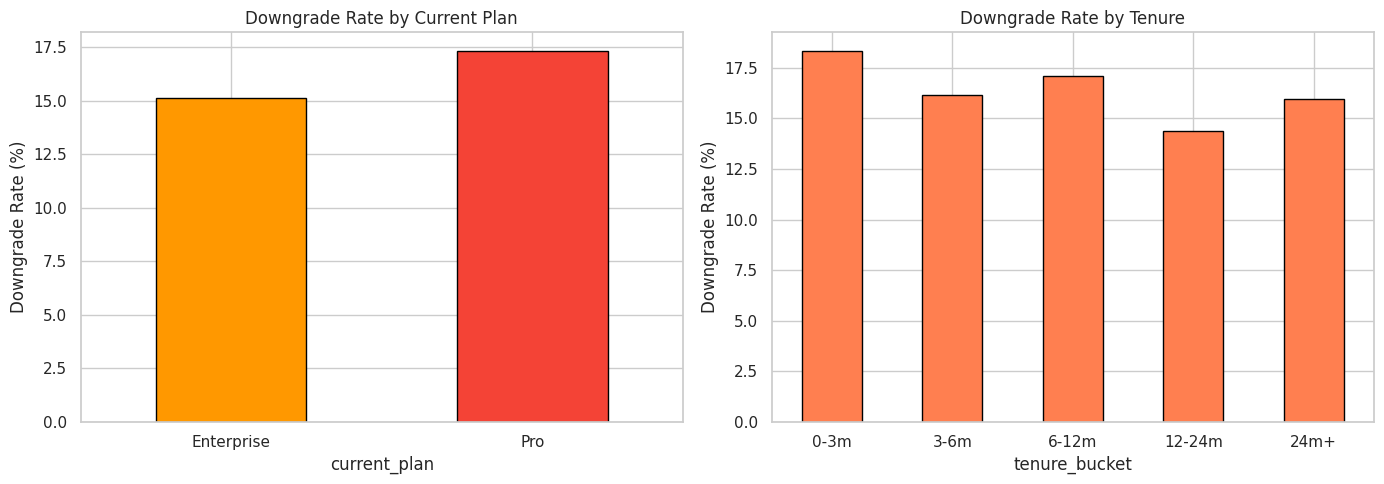
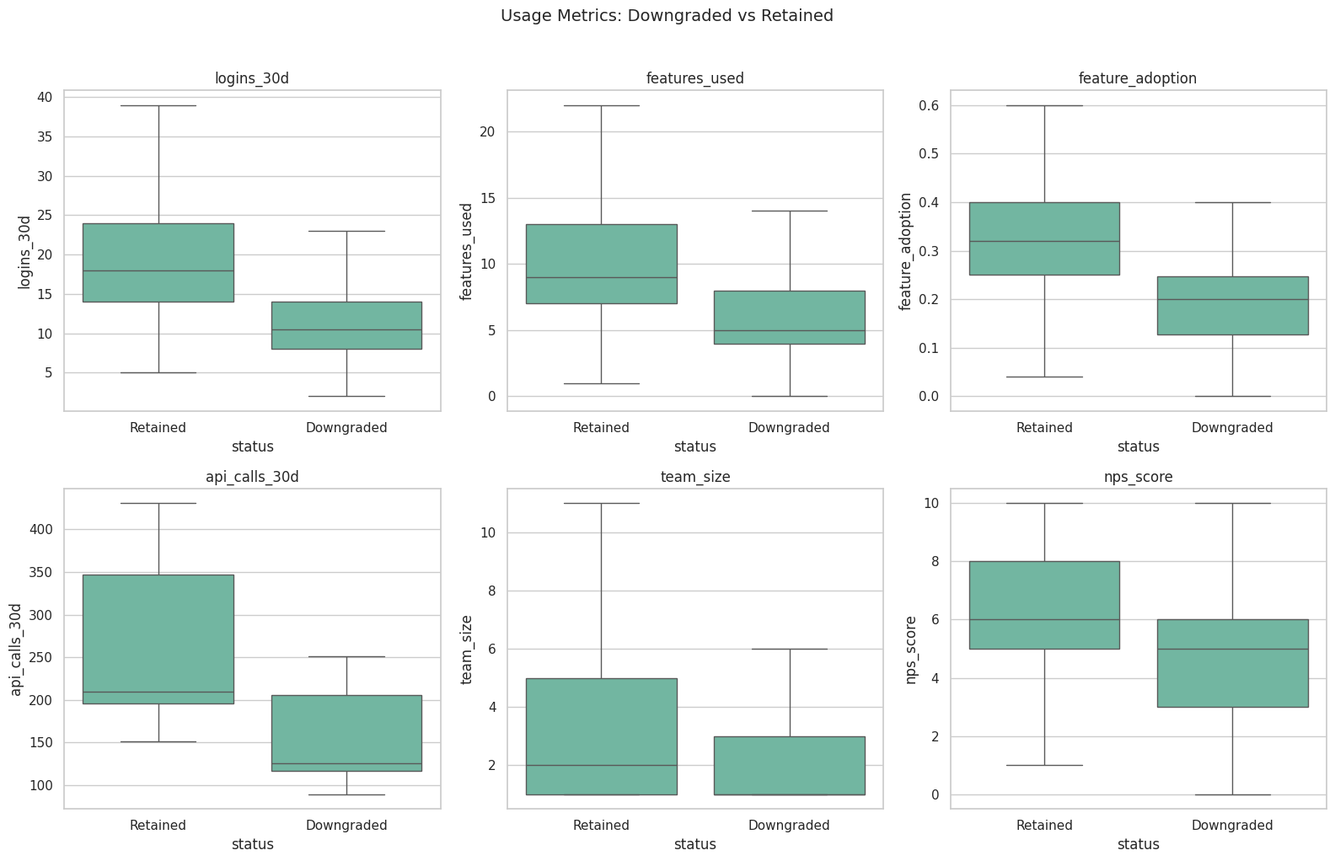
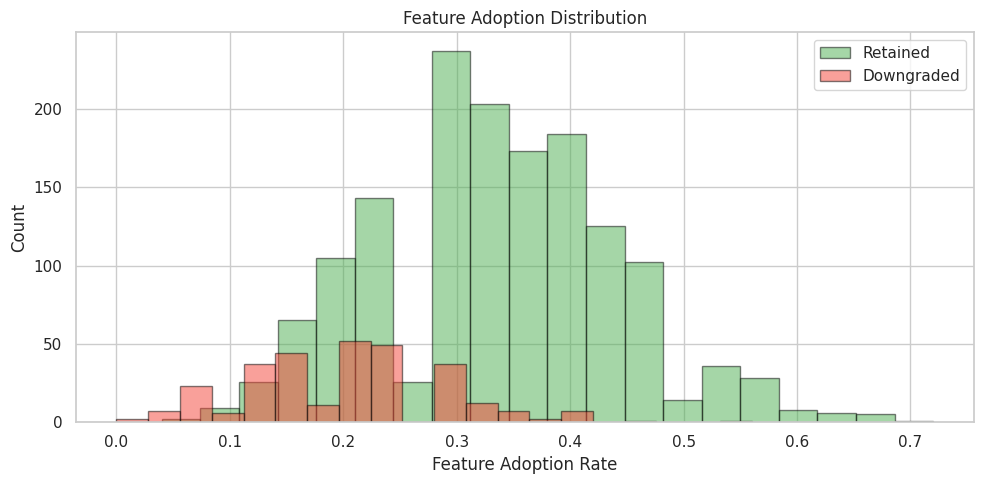
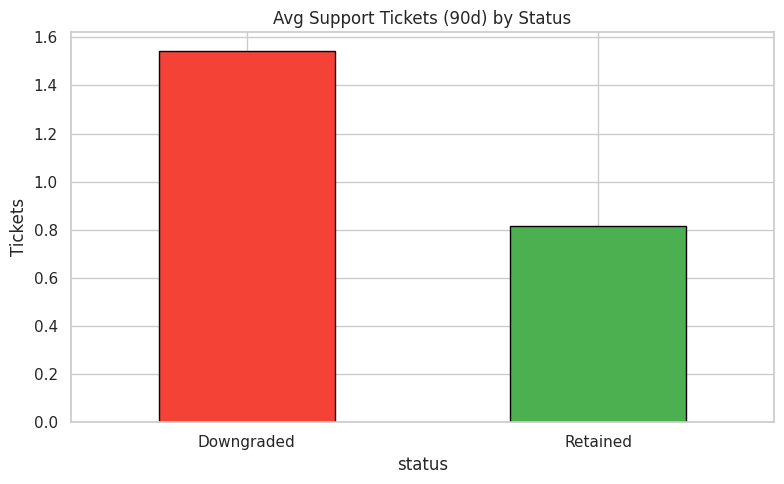
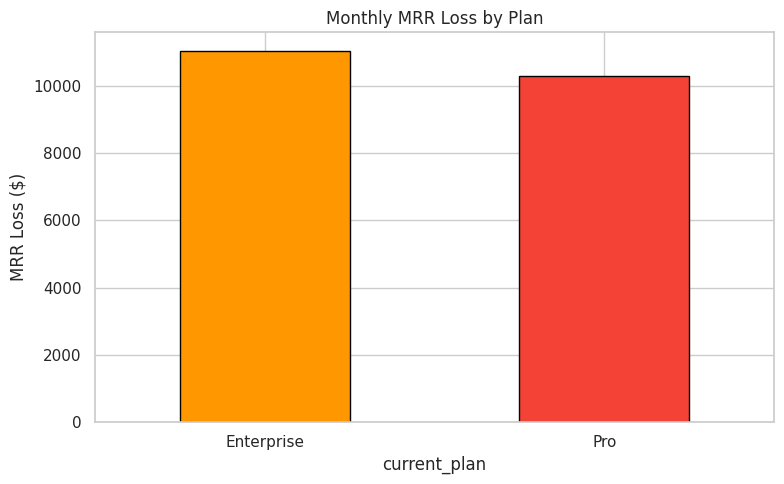
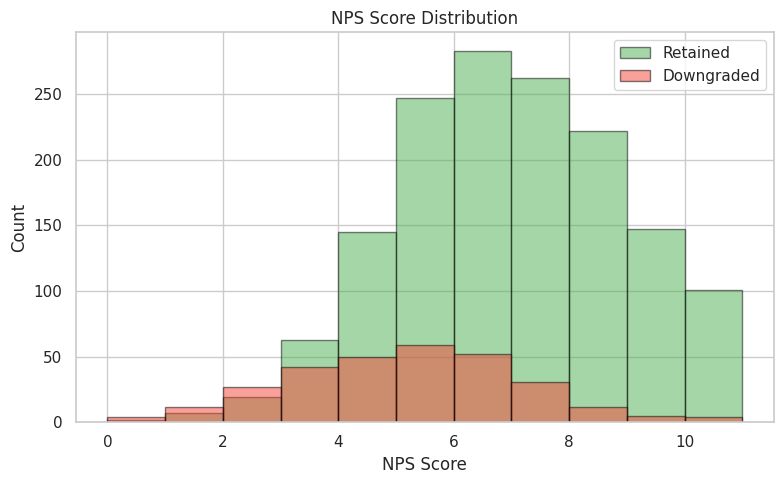

Source code (Python) for these figures, in order:
import warnings
warnings.filterwarnings('ignore')
import matplotlib
matplotlib.use('Agg')

import numpy as np
import pandas as pd
import matplotlib.pyplot as plt
import seaborn as sns
from scipy import stats
sns.set_theme(style='whitegrid', palette='Set2')
np.random.seed(42)
print('Imports OK')

import os
SAVE_DIR = os.path.dirname(os.path.abspath('__file__'))
print(f'Save dir: {SAVE_DIR}')

np.random.seed(42)
n_accounts = 3000

plans = ['Basic', 'Pro', 'Enterprise']
plan_prices = {'Basic': 29, 'Pro': 79, 'Enterprise': 199}

# Only Pro and Enterprise can downgrade
current_plan = np.random.choice(plans, size=n_accounts, p=[0.40, 0.40, 0.20])
tenure_months = np.random.exponential(12, n_accounts).astype(int)
tenure_months = np.clip(tenure_months, 1, 48)

# Downgrade flag: ~18% of Pro users, ~12% of Enterprise users downgrade
downgraded = np.zeros(n_accounts, dtype=int)
new_plan = current_plan.copy()
for i in range(n_accounts):
    if current_plan[i] == 'Pro' and np.random.random() < 0.18:
        downgraded[i] = 1
        new_plan[i] = 'Basic'
    elif current_plan[i] == 'Enterprise' and np.random.random() < 0.12:
        downgraded[i] = 1
        new_plan[i] = 'Pro'

# Usage metrics — downgraders show declining patterns
rows = []
for i in range(n_accounts):
    # Base usage by plan
    plan_mult = {'Basic': 0.5, 'Pro': 1.0, 'Enterprise': 1.8}[current_plan[i]]
    decline = 0.6 if downgraded[i] else 1.0  # downgraders use 40% less

    logins_30d = max(0, int(np.random.poisson(15 * plan_mult * decline)))
    features_used = max(0, int(np.random.poisson(8 * plan_mult * decline)))
    total_features = {'Basic': 10, 'Pro': 25, 'Enterprise': 40}[current_plan[i]]
    feature_adoption = min(1.0, round(features_used / total_features, 2))
    api_calls = max(0, int(np.random.poisson(200 * plan_mult * decline)))
    support_tickets = max(0, int(np.random.poisson(1.5 if downgraded[i] else 0.8)))
    team_size = max(1, int(np.random.exponential(3 * plan_mult * decline)))
    nps_score = np.clip(int(np.random.normal(7 if not downgraded[i] else 5, 2)), 0, 10)

    # Months before downgrade (for downgraders)
    months_before = np.random.randint(1, 4) if downgraded[i] else 0

    rows.append({
        'account_id': i,
        'current_plan': current_plan[i],
        'new_plan': new_plan[i],
        'downgraded': downgraded[i],
        'tenure_months': tenure_months[i],
        'logins_30d': logins_30d,
        'features_used': features_used,
        'total_features': total_features,
        'feature_adoption': feature_adoption,
        'api_calls_30d': api_calls,
        'support_tickets_90d': support_tickets,
        'team_size': team_size,
        'nps_score': nps_score,
        'months_before_downgrade': months_before,
    })

df = pd.DataFrame(rows)
df['mrr'] = df['current_plan'].map(plan_prices)
df['mrr_after'] = df['new_plan'].map(plan_prices)
df['mrr_loss'] = df['mrr'] - df['mrr_after']

print(f'Dataset: {df.shape}')
print(f'Downgrade rate: {df["downgraded"].mean()*100:.1f}%')
print(f'Total MRR at risk: ${df[df["downgraded"]==1]["mrr_loss"].sum():,}')
df.head()

print(f'Missing values: {df.isnull().sum().sum()}')
print(f'\nPlan distribution:\n{df["current_plan"].value_counts()}')
print(f'\nDowngrade by plan:')
print(df[df['current_plan'] != 'Basic'].groupby('current_plan')['downgraded'].mean().round(3))

fig, axes = plt.subplots(1, 2, figsize=(14, 5))

# By plan
plan_dg = df[df['current_plan'] != 'Basic'].groupby('current_plan')['downgraded'].mean() * 100
plan_dg.plot.bar(ax=axes[0], color=['#FF9800', '#F44336'], edgecolor='black')
axes[0].set_title('Downgrade Rate by Current Plan')
axes[0].set_ylabel('Downgrade Rate (%)')
axes[0].tick_params(axis='x', rotation=0)

# By tenure bucket
df['tenure_bucket'] = pd.cut(df['tenure_months'], bins=[0, 3, 6, 12, 24, 50],
                              labels=['0-3m', '3-6m', '6-12m', '12-24m', '24m+'])
tenure_dg = df[df['current_plan'] != 'Basic'].groupby('tenure_bucket', observed=True)['downgraded'].mean() * 100
tenure_dg.plot.bar(ax=axes[1], color='coral', edgecolor='black')
axes[1].set_title('Downgrade Rate by Tenure')
axes[1].set_ylabel('Downgrade Rate (%)')
axes[1].tick_params(axis='x', rotation=0)
plt.tight_layout()
plt.savefig(os.path.join(SAVE_DIR, 'downgrade_rates.png'), dpi=100, bbox_inches='tight')
plt.show()

eligible = df[df['current_plan'] != 'Basic'].copy()
eligible['status'] = eligible['downgraded'].map({0: 'Retained', 1: 'Downgraded'})

usage_cols = ['logins_30d', 'features_used', 'feature_adoption', 'api_calls_30d', 'team_size', 'nps_score']
comparison = eligible.groupby('status')[usage_cols].mean().round(2)
print('Usage comparison:')
print(comparison.T)

fig, axes = plt.subplots(2, 3, figsize=(16, 10))
for ax, col in zip(axes.flat, usage_cols):
    sns.boxplot(data=eligible, x='status', y=col, ax=ax, showfliers=False)
    ax.set_title(col)
plt.suptitle('Usage Metrics: Downgraded vs Retained', y=1.02, fontsize=14)
plt.tight_layout()
plt.savefig(os.path.join(SAVE_DIR, 'usage_comparison.png'), dpi=100, bbox_inches='tight')
plt.show()

fig, ax = plt.subplots(figsize=(10, 5))
for status, color in [('Retained', '#4CAF50'), ('Downgraded', '#F44336')]:
    sub = eligible[eligible['status'] == status]
    ax.hist(sub['feature_adoption'], bins=20, alpha=0.5, color=color, label=status, edgecolor='black')
ax.set_title('Feature Adoption Distribution')
ax.set_xlabel('Feature Adoption Rate')
ax.set_ylabel('Count')
ax.legend()
plt.tight_layout()
plt.savefig(os.path.join(SAVE_DIR, 'feature_adoption.png'), dpi=100, bbox_inches='tight')
plt.show()

print(f'Avg feature adoption — Retained: {eligible[eligible["status"]=="Retained"]["feature_adoption"].mean():.2f}')
print(f'Avg feature adoption — Downgraded: {eligible[eligible["status"]=="Downgraded"]["feature_adoption"].mean():.2f}')

ticket_comp = eligible.groupby('status')['support_tickets_90d'].value_counts(normalize=True).unstack(level=0) * 100
print('Support ticket distribution (%):')
print(ticket_comp.round(1).head(8))

fig, ax = plt.subplots(figsize=(8, 5))
eligible.groupby('status')['support_tickets_90d'].mean().plot.bar(
    ax=ax, color=['#F44336', '#4CAF50'], edgecolor='black')
ax.set_title('Avg Support Tickets (90d) by Status')
ax.set_ylabel('Tickets')
ax.tick_params(axis='x', rotation=0)
plt.tight_layout()
plt.savefig(os.path.join(SAVE_DIR, 'support_tickets.png'), dpi=100, bbox_inches='tight')
plt.show()

revenue_loss = df[df['downgraded'] == 1].groupby('current_plan')['mrr_loss'].agg(['sum', 'mean', 'count'])
print('Monthly Revenue Impact of Downgrades:')
print(revenue_loss)
print(f'\nTotal monthly MRR loss: ${revenue_loss["sum"].sum():,}')
print(f'Annual revenue impact: ${revenue_loss["sum"].sum() * 12:,}')

fig, ax = plt.subplots(figsize=(8, 5))
revenue_loss['sum'].plot.bar(ax=ax, color=['#FF9800', '#F44336'], edgecolor='black')
ax.set_title('Monthly MRR Loss by Plan')
ax.set_ylabel('MRR Loss ($)')
ax.tick_params(axis='x', rotation=0)
plt.tight_layout()
plt.savefig(os.path.join(SAVE_DIR, 'revenue_impact.png'), dpi=100, bbox_inches='tight')
plt.show()

fig, ax = plt.subplots(figsize=(8, 5))
for status, color in [('Retained', '#4CAF50'), ('Downgraded', '#F44336')]:
    sub = eligible[eligible['status'] == status]
    ax.hist(sub['nps_score'], bins=range(0, 12), alpha=0.5, color=color, label=status, edgecolor='black')
ax.set_title('NPS Score Distribution')
ax.set_xlabel('NPS Score')
ax.set_ylabel('Count')
ax.legend()
plt.tight_layout()
plt.savefig(os.path.join(SAVE_DIR, 'nps_distribution.png'), dpi=100, bbox_inches='tight')
plt.show()

# Statistical test
ret_nps = eligible[eligible['status'] == 'Retained']['nps_score']
dg_nps = eligible[eligible['status'] == 'Downgraded']['nps_score']
t, p = stats.ttest_ind(ret_nps, dg_nps)
print(f'NPS difference — Retained: {ret_nps.mean():.1f}, Downgraded: {dg_nps.mean():.1f}, p={p:.6f}')
